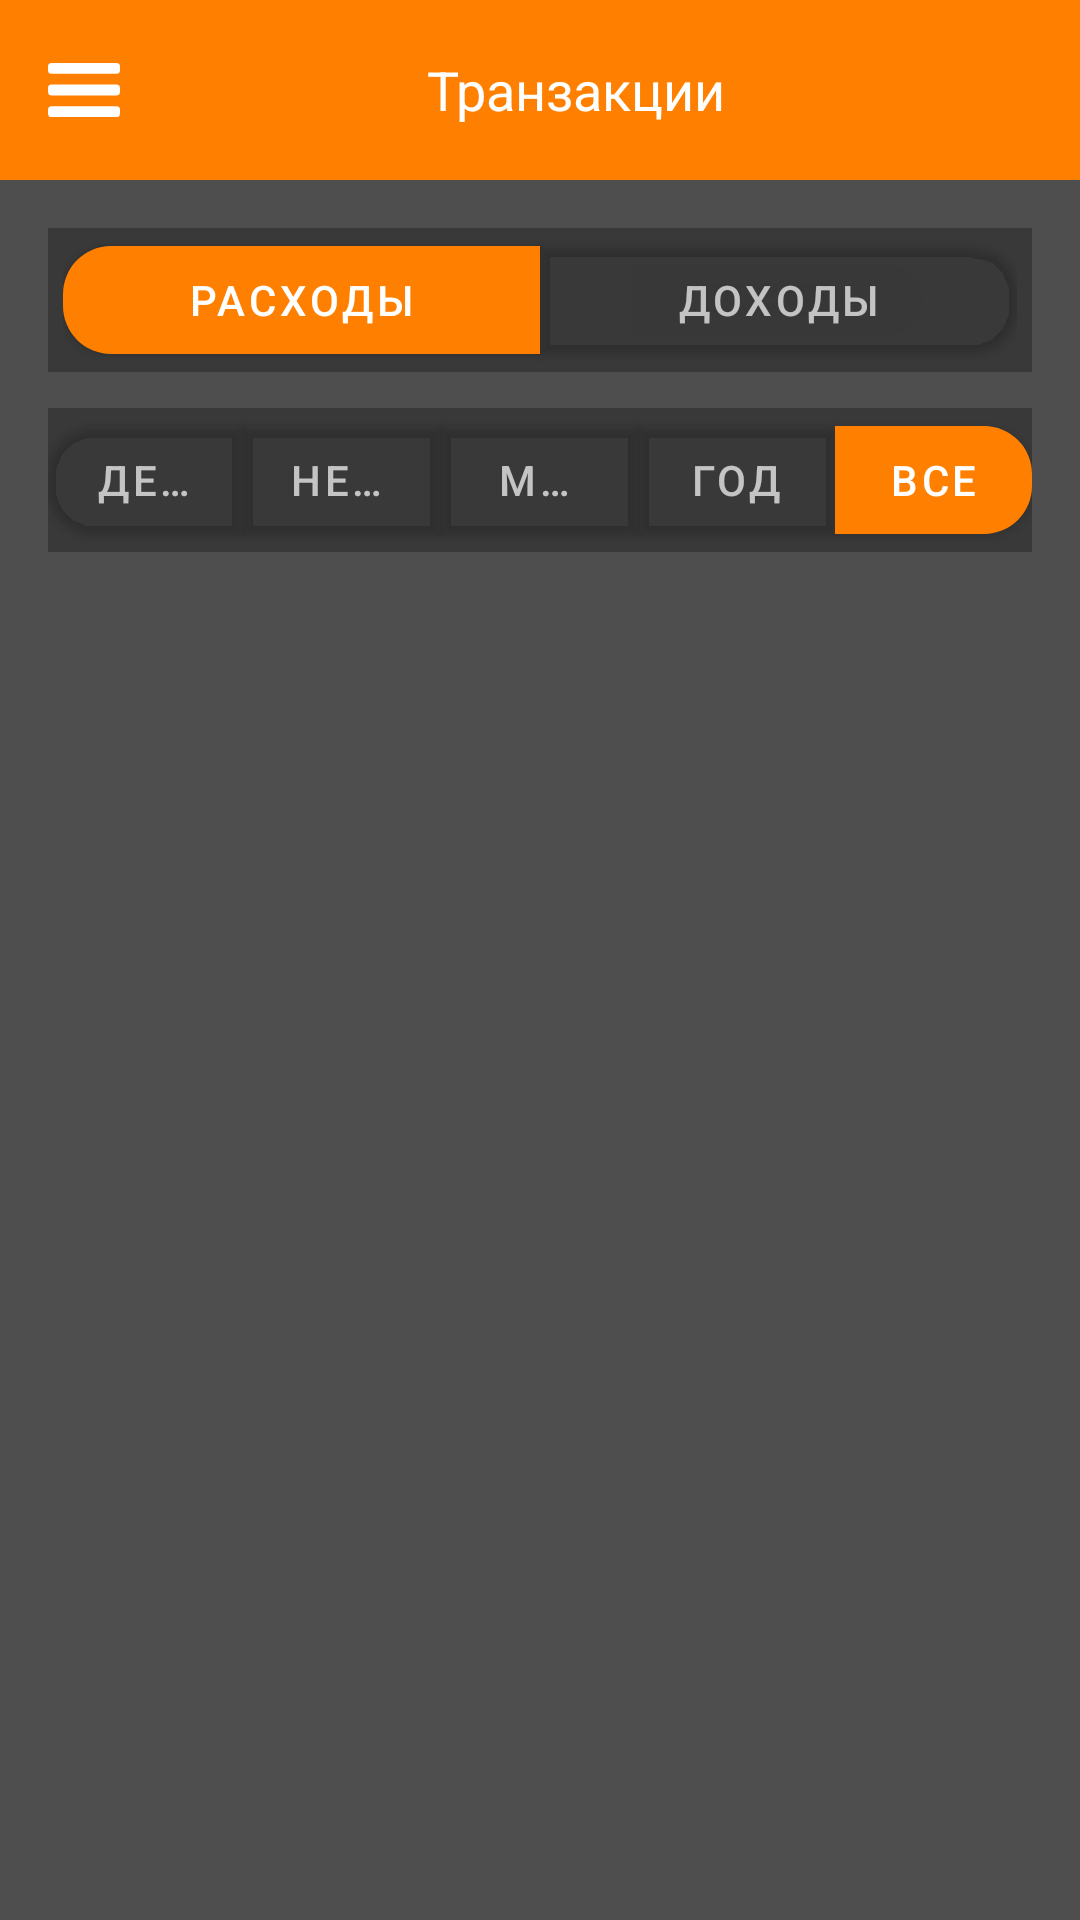

The Android layout XML behind this screen, and the referenced resources:
<!-- AndroidManifest.xml: application theme Theme.MoneyDealer -->
<!-- res/layout/transaction_window.xml -->
<?xml version="1.0" encoding="utf-8"?>
<androidx.drawerlayout.widget.DrawerLayout
    xmlns:android="http://schemas.android.com/apk/res/android"
    xmlns:app="http://schemas.android.com/apk/res-auto"
    xmlns:tools="http://schemas.android.com/tools"
    android:id="@+id/drawer_layout"
    android:layout_width="match_parent"
    android:layout_height="match_parent">

    <androidx.constraintlayout.widget.ConstraintLayout
        android:id="@+id/main"
        android:layout_width="match_parent"
        android:layout_height="match_parent"
        tools:context=".TransactionWindow">

        <LinearLayout
            android:id="@+id/topBar"
            android:layout_width="0dp"
            android:layout_height="60dp"
            android:background="@color/welcome_orange"
            android:orientation="horizontal"
            android:gravity="center_vertical"
            android:paddingStart="16dp"
            android:paddingEnd="16dp"
            app:layout_constraintTop_toTopOf="parent"
            app:layout_constraintStart_toStartOf="parent"
            app:layout_constraintEnd_toEndOf="parent">

            <ImageView
                android:id="@+id/menuIcon"
                android:layout_width="24dp"
                android:layout_height="24dp"
                android:src="@drawable/menu_ic"/>

            <TextView
                android:id="@+id/tvTitle"
                android:layout_width="0dp"
                android:layout_height="wrap_content"
                android:layout_weight="1"
                android:text="Транзакции"
                android:textColor="@android:color/white"
                android:textSize="18sp"
                android:gravity="center"/>
        </LinearLayout>

        <com.google.android.material.button.MaterialButtonToggleGroup
            android:id="@+id/toggleType"
            android:layout_width="0dp"
            android:layout_height="48dp"
            android:layout_marginTop="16dp"
            android:paddingLeft="5dp"
            android:paddingRight="5dp"
            android:background="#393939"
            app:cornerRadius="16dp"
            app:singleSelection="true"
            app:checkedButton="@id/btnExpenses"
            app:layout_constraintTop_toBottomOf="@id/topBar"
            app:layout_constraintStart_toStartOf="parent"
            app:layout_constraintEnd_toEndOf="parent"
            android:layout_marginStart="16dp"
            android:layout_marginEnd="16dp">

            <com.google.android.material.button.MaterialButton
                android:id="@+id/btnExpenses"
                style="@style/Widget.MaterialComponents.Button"
                android:layout_width="0dp"
                android:layout_height="match_parent"
                android:layout_weight="1"
                android:text="Расходы"
                android:textColor="@color/toggle_text_color"
                app:cornerRadius="16dp"
                app:backgroundTint="@color/toggle_bg_color"/>

            <com.google.android.material.button.MaterialButton
                android:id="@+id/btnIncome"
                style="@style/Widget.MaterialComponents.Button"
                android:layout_width="0dp"
                android:layout_height="match_parent"
                android:layout_weight="1"
                android:text="Доходы"
                android:textColor="@color/toggle_text_color"
                app:cornerRadius="16dp"
                app:backgroundTint="@color/toggle_bg_color"/>
        </com.google.android.material.button.MaterialButtonToggleGroup>

        <com.google.android.material.button.MaterialButtonToggleGroup
            android:id="@+id/togglePeriod"
            android:layout_width="0dp"
            android:layout_height="48dp"
            android:layout_marginTop="12dp"
            android:background="#393939"
            app:cornerRadius="16dp"
            app:singleSelection="true"
            app:checkedButton="@id/btnAll"
            app:layout_constraintTop_toBottomOf="@id/toggleType"
            app:layout_constraintStart_toStartOf="parent"
            app:layout_constraintEnd_toEndOf="parent"
            android:layout_marginStart="16dp"
            android:layout_marginEnd="16dp">

            <com.google.android.material.button.MaterialButton
                android:id="@+id/btnDay"
                style="@style/Widget.MaterialComponents.Button"
                android:layout_width="0dp"
                android:layout_height="match_parent"
                android:layout_weight="1"
                android:text="День"
                android:textColor="@color/toggle_text_color"
                app:cornerRadius="16dp"
                app:backgroundTint="@color/toggle_bg_color"/>

            <com.google.android.material.button.MaterialButton
                android:id="@+id/btnWeek"
                style="@style/Widget.MaterialComponents.Button"
                android:layout_width="0dp"
                android:layout_height="match_parent"
                android:layout_weight="1"
                android:text="Неделя"
                android:textColor="@color/toggle_text_color"
                app:cornerRadius="16dp"
                app:backgroundTint="@color/toggle_bg_color"/>

            <com.google.android.material.button.MaterialButton
                android:id="@+id/btnMonth"
                style="@style/Widget.MaterialComponents.Button"
                android:layout_width="0dp"
                android:layout_height="match_parent"
                android:layout_weight="1"
                android:text="Месяц"
                android:textColor="@color/toggle_text_color"
                app:cornerRadius="16dp"
                app:backgroundTint="@color/toggle_bg_color"/>

            <com.google.android.material.button.MaterialButton
                android:id="@+id/btnYear"
                style="@style/Widget.MaterialComponents.Button"
                android:layout_width="0dp"
                android:layout_height="match_parent"
                android:layout_weight="1"
                android:text="Год"
                android:textColor="@color/toggle_text_color"
                app:cornerRadius="16dp"
                app:backgroundTint="@color/toggle_bg_color"/>

            <com.google.android.material.button.MaterialButton
                android:id="@+id/btnAll"
                style="@style/Widget.MaterialComponents.Button"
                android:layout_width="0dp"
                android:layout_height="match_parent"
                android:layout_weight="1"
                android:text="Все"
                android:textColor="@color/toggle_text_color"
                app:cornerRadius="16dp"
                app:backgroundTint="@color/toggle_bg_color"/>
        </com.google.android.material.button.MaterialButtonToggleGroup>

        <androidx.recyclerview.widget.RecyclerView
            android:id="@+id/rvTransactions"
            android:layout_width="0dp"
            android:layout_height="0dp"
            app:layout_constraintTop_toBottomOf="@id/togglePeriod"
            app:layout_constraintBottom_toBottomOf="parent"
            app:layout_constraintStart_toStartOf="parent"
            app:layout_constraintEnd_toEndOf="parent"
            android:layout_marginTop="12dp"
            android:layout_marginBottom="16dp"
            android:layout_marginStart="16dp"
            android:layout_marginEnd="16dp"/>

    </androidx.constraintlayout.widget.ConstraintLayout>

    <com.google.android.material.navigation.NavigationView
        android:id="@+id/navigation_view"
        android:layout_width="wrap_content"
        android:layout_height="match_parent"
        android:layout_gravity="start"
        android:background="@color/background_color"
        app:itemTextColor="@color/white"
        app:itemIconTint="@color/welcome_orange"
        app:menu="@menu/drawer_menu"/>

</androidx.drawerlayout.widget.DrawerLayout>
<!-- resources referenced by this layout -->
<resources>
  <color name="background_color">#4E4E4E</color>
  <color name="welcome_orange">#FF8000</color>
  <color name="white">#FFFFFFFF</color>
  <!-- drawable menu_ic (drawable) -->
  <vector xmlns:android="http://schemas.android.com/apk/res/android"
      android:width="20dp"
      android:height="15dp"
      android:viewportWidth="20"
      android:viewportHeight="15">
    <path
        android:pathData="M1,0L19,0A1,1 0,0 1,20 1L20,2A1,1 0,0 1,19 3L1,3A1,1 0,0 1,0 2L0,1A1,1 0,0 1,1 0z"
        android:fillColor="#ffffff"/>
    <path
        android:pathData="M1,6L19,6A1,1 0,0 1,20 7L20,8A1,1 0,0 1,19 9L1,9A1,1 0,0 1,0 8L0,7A1,1 0,0 1,1 6z"
        android:fillColor="#ffffff"/>
    <path
        android:pathData="M1,12L19,12A1,1 0,0 1,20 13L20,14A1,1 0,0 1,19 15L1,15A1,1 0,0 1,0 14L0,13A1,1 0,0 1,1 12z"
        android:fillColor="#ffffff"/>
  </vector>
  <style name="Theme.MoneyDealer" parent="Theme.MaterialComponents.DayNight.NoActionBar">
          
          <item name="colorPrimary">@color/welcome_orange</item>
          <item name="colorPrimaryVariant">@color/welcome_orange</item>
          <item name="colorOnPrimary">@color/white</item>
          
          <item name="colorSecondary">@color/teal_200</item>
          <item name="colorSecondaryVariant">@color/teal_700</item>
          <item name="colorOnSecondary">@color/black</item>
          <item name="android:statusBarColor">@color/background_color</item>
          <item name="android:windowBackground">@color/background_color</item>
      </style>
  <color name="teal_200">#FF03DAC5</color>
  <color name="teal_700">#FF018786</color>
  <color name="black">#FF000000</color>
</resources>
